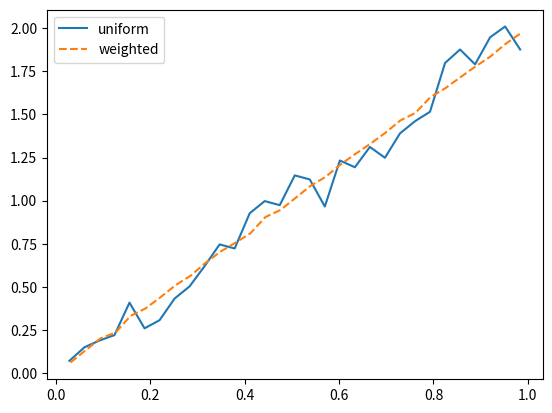

The script that saved this image:
import os, sys, time
import numpy as np
import matplotlib
import matplotlib.pyplot as plt
from scipy.stats import norm
from copy import deepcopy
from itertools import accumulate
from scipy.interpolate import interp1d

color_arr = ('k','r','b','m','y','g','k','r','b','m','y')
symbol_arr = ('s','o','v','^','p','*','s','o','v','^','p')

def mean(data, weights=None):
    # return np.mean(data)
    w = weights / np.sum(weights)
    return np.sum(data*w)

def var(data, weights=None):
    # return np.var(data)
    w = weights / np.sum(weights)
    m = mean(data, w)
    return np.sum(w*(data-m)**2)

def PDF(data, weights):
    NBins = min(100, max(int(np.sqrt(len(data))/2), 20))
    hist, bins = np.histogram(data, weights=weights, bins=NBins, density=True)
    bin_centers = (bins[1:]+bins[:-1]) * 0.5
    return bin_centers, hist

""" Central differential of data
"""
def cdiff(data):
    if len(data)==1: return np.array([0])
    d = np.diff(data)
    return np.array([d[0]] + list((d[1:]+d[:-1])/2) + [d[-1]])

""" Central mean of data
"""
def cmean(data):
    if len(data)==1: return np.array([0])
    d = data
    return np.array([d[0]] + list((d[1:]+d[:-1])/2) + [d[-1]])

""" Get Norm2 distance between phi_p and phi_q
"""
def distance(d_pq):
    if len(d_pq.shape)==1:
        return np.abs(d_pq)
    if len(d_pq.shape)>1:
        return np.linalg.norm(d_pq, axis=len(d_pq.shape)-1).reshape(len(d_pq),)

""" Accept-Reject Sampling method
    f(x) is the PDF function
        0 <= f(x) <= 1 should be satisfied
        max(f(x))=1 would be better
"""
def acceptSampling_i(f, xr):
    xmin, xmax = xr
    while True:
        x = np.random.rand()*(xmax-xmin) + xmin
        if np.random.rand() < f(x):
            return x

""" Sampling for given size
"""
def acceptSampling(f, xr, size=(1,)):
    data = np.zeros(size)
    if len(size)>1:
        data = [acceptSampling(f, xr, size=size[1:]) for d in data]
    else:
        data = [acceptSampling_i(f, xr) for d in data]
    return np.array(data)

""" PDF statistics: mean and variance
"""
def PDFstat(xi, yi):
    yi = (cdiff(xi)*yi)
    yi = yi/np.sum(yi)
    mu = np.sum(yi*xi)
    var = np.sum(yi*(xi-mu)**2)
    return mu, var

def smooth(data, window=5): 
    # data: NumPy 1-D array containing the data to be smoothed 
    # window: smoothing window size needs, which must be odd number
    out0 = np.convolve(data,np.ones(window,dtype=int),'valid')/window  
    r = np.arange(1,window-1,2) 
    start = np.cumsum(data[:window-1])[::2]/r 
    stop = (np.cumsum(data[:-window:-1])[::2]/r)[::-1] 
    return np.concatenate(( start, out0, stop )) 

def genSamples(PDFxy, N, method="uniform"):
    xr = np.min(PDFxy[:,0]), np.max(PDFxy[:,0])
    f_PDF = interp1d(PDFxy[:,0], PDFxy[:,1]/np.max(PDFxy[:,1]))
    particles = np.sort(acceptSampling(f_PDF, xr, size=(N,)))

    # uniform weights
    if method == "uniform":
        weights = np.ones(N)/N
    else:
        dx = cdiff(particles)
        weights = f_PDF(particles)*smooth(dx,3)
        weights = weights / np.sum(weights)
    idx = np.arange(N)
    np.random.shuffle(idx)
    return particles[idx], weights[idx]

if __name__ == "__main__":
    PDFxy = np.array([[0,0],[1,1]])
    xi, pi = PDF(*genSamples(PDFxy, N=4000, method="uniform"))
    plt.plot(xi, pi, '-', label='uniform')
    xi, pi = PDF(*genSamples(PDFxy, N=4000, method="weighted"))
    plt.plot(xi, pi, '--', label='weighted')
    plt.legend()
    plt.show()